Run: headless pygame with SDL's dummy video driver; simulated clock (each Clock.tick advances the game by its frame time, no real sleeping); random seed 0; keys injected as events and as key.get_pressed() state; no mouse input.
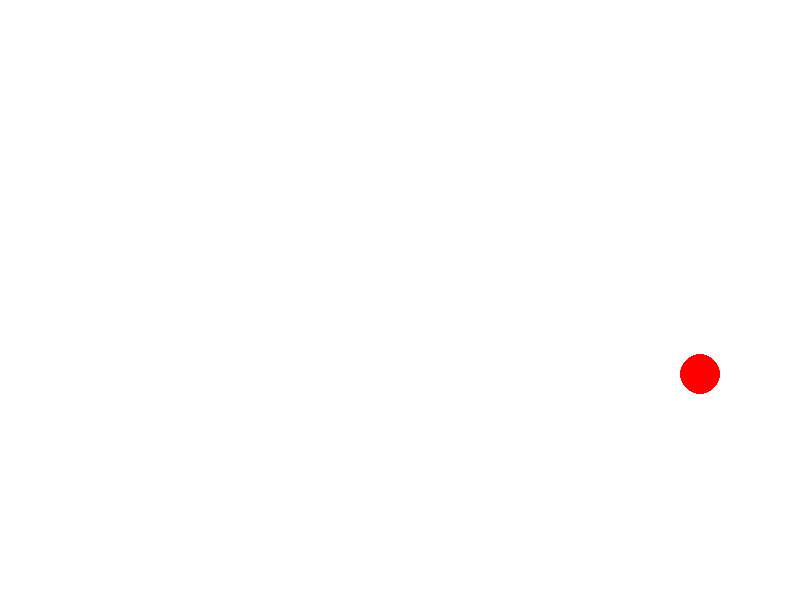
Frame 1 of 4 · flips 1–60 · no input
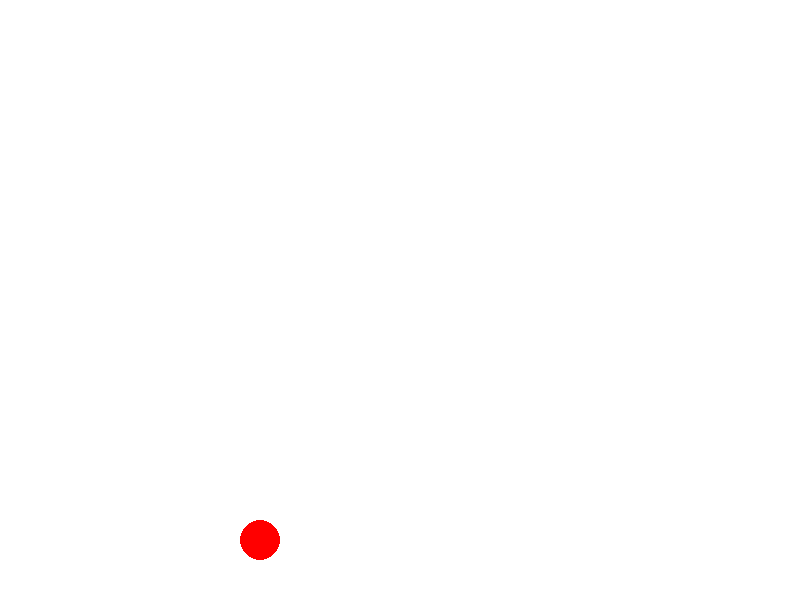
Frame 2 of 4 · flips 61–180 · tapped SPACE, RETURN · held RIGHT (→), D
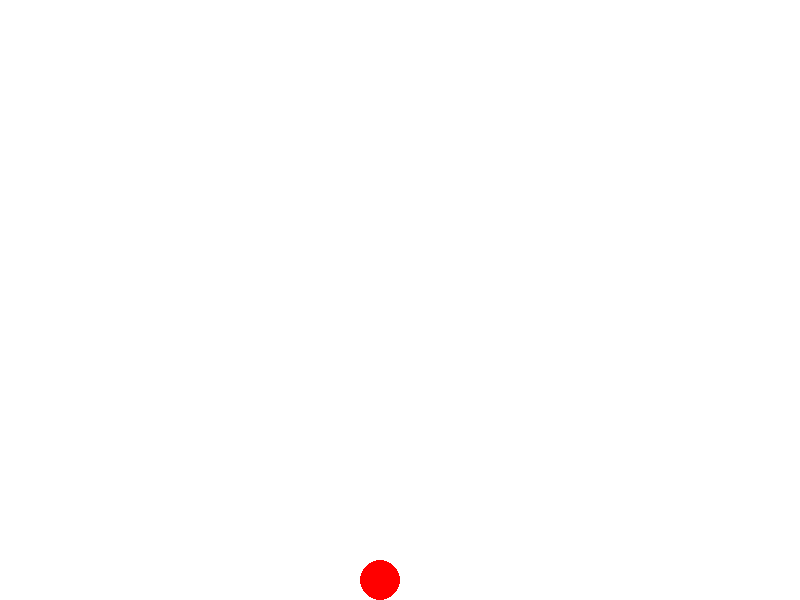
Frame 3 of 4 · flips 181–300 · held DOWN (↓), S
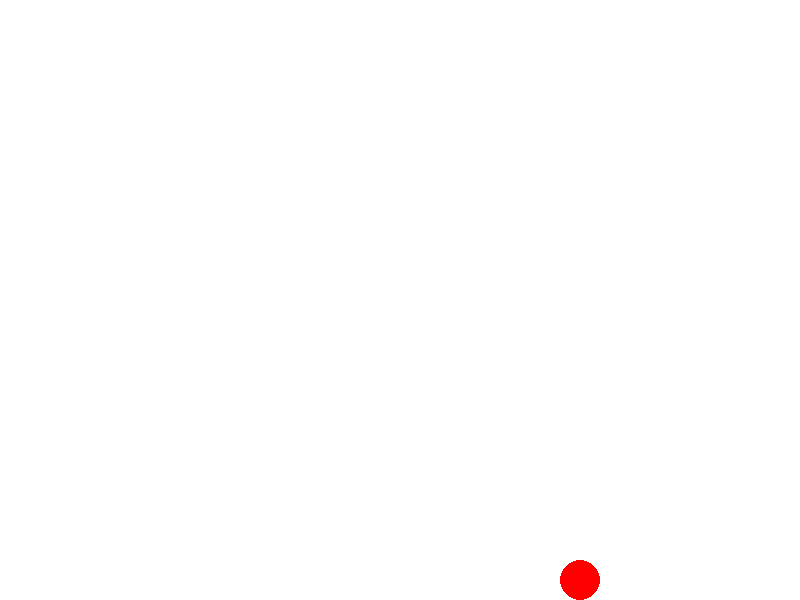
Frame 4 of 4 · flips 301–420 · held LEFT (←), A, UP (↑), W

The pygame program that drew these frames:

"""
Gravity Bounce 

If we add X velocity, from side to side, the player will bounce around the
screen. We will need to add a check to see if the player hits the left or right
side of the screen.

uid: IaZqWmy2
name: Gravity Bounce
"""

import pygame
import sys

# Initialize Pygame
pygame.init()

# Screen settings
SCREEN_WIDTH = 800
SCREEN_HEIGHT = 600
screen = pygame.display.set_mode((SCREEN_WIDTH, SCREEN_HEIGHT))
pygame.display.set_caption("Gravity Bounce")
clock = pygame.time.Clock()

# Colors
WHITE = (255, 255, 255)
RED = (255, 0, 0)

# Ball properties
ball_x = SCREEN_WIDTH // 2
ball_y = 50
ball_radius = 20
velocity_x = 5
velocity_y = 0

# Physics constants
GRAVITY = 0.5
BOUNCE_DAMPING = 0.8
D_T = 1.0  # Time step for physics calculations

# Main game loop
running = True
while running:
    # Handle events
    for event in pygame.event.get():
        if event.type == pygame.QUIT:
            running = False
    
    # Apply gravity
    velocity_y += GRAVITY * D_T
    
    # Update ball position
    ball_x += velocity_x * D_T
    ball_y += velocity_y * D_T
    
    # Bounce off walls (left and right)
    if ball_x - ball_radius <= 0 or ball_x + ball_radius >= SCREEN_WIDTH:
        velocity_x = -velocity_x
        ball_x = max(ball_radius, min(ball_x, SCREEN_WIDTH - ball_radius))
    
    # Bounce off floor
    if ball_y + ball_radius >= SCREEN_HEIGHT:
        ball_y = SCREEN_HEIGHT - ball_radius
        velocity_y = -velocity_y * BOUNCE_DAMPING
        
        # Stop tiny bounces
        if abs(velocity_y) < 1:
            velocity_y = 0
    
    # Clear screen
    screen.fill(WHITE)
    
    # Draw ball
    pygame.draw.circle(screen, RED, (int(ball_x), int(ball_y)), ball_radius)
    
    # Update display
    pygame.display.flip()
    clock.tick(60)

# Quit
pygame.quit()
sys.exit()
